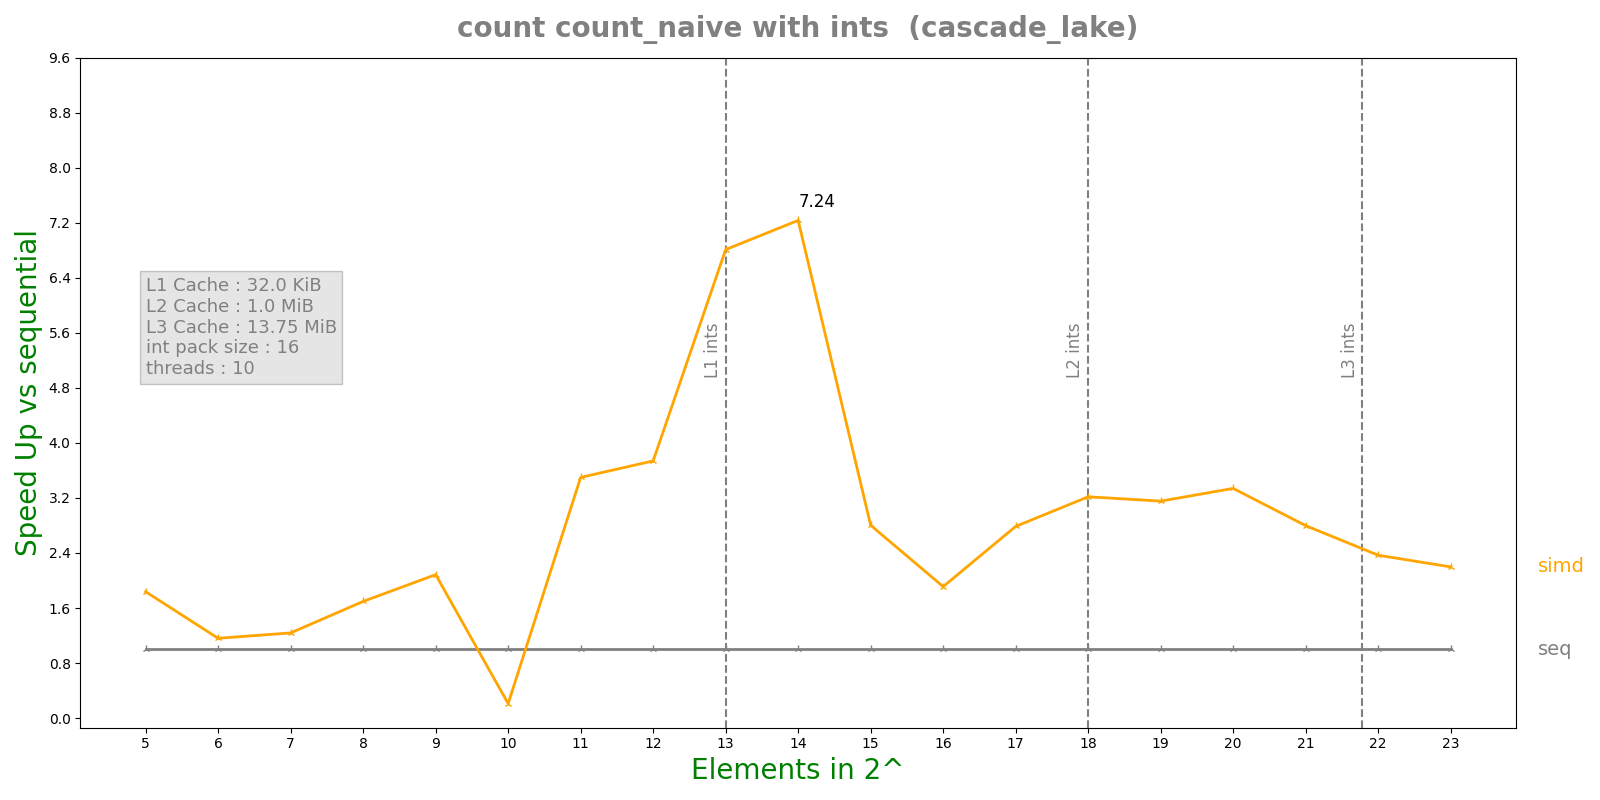

Data behind this chart, as committed beside it:
n, lane, threads, seq, simd, par, simdpar
5, 16, 10, 2.7876e-07, 1.5177e-07, 6.2317e-05, 1.61312e-07
6, 16, 10, 1.8799e-07, 1.6213e-07, 4.57741e-05, 1.42322e-07
7, 16, 10, 2.2561e-07, 1.8223e-07, 4.26953e-05, 3.00753e-07
8, 16, 10, 5.5026e-07, 3.2449e-07, 4.08591e-05, 2.06689e-07
9, 16, 10, 5.3307e-07, 2.5565e-07, 4.91054e-05, 2.48083e-07
10, 16, 10, 1.3736e-06, 6.52456e-06, 4.24112e-05, 3.05544e-07
11, 16, 10, 1.73806e-06, 4.9676e-07, 5.98515e-05, 5.01606e-07
12, 16, 10, 3.3794e-06, 9.0384e-07, 4.05649e-05, 5.90524e-07
13, 16, 10, 6.15028e-06, 9.029e-07, 4.6167e-05, 9.04216e-07
14, 16, 10, 1.34257e-05, 1.85538e-06, 4.42716e-05, 1.66506e-06
15, 16, 10, 2.38592e-05, 8.51048e-06, 4.51679e-05, 8.94546e-06
16, 16, 10, 4.71205e-05, 2.46598e-05, 4.19458e-05, 6.7315e-05
17, 16, 10, 8.94579e-05, 3.21073e-05, 5.29602e-05, 3.37759e-05
18, 16, 10, 0.0001754, 5.45254e-05, 7.95343e-05, 5.37385e-05
19, 16, 10, 0.0003509, 0.0001112, 8.41508e-05, 0.0001157
20, 16, 10, 0.0007998, 0.0002395, 0.000189, 0.0002414
21, 16, 10, 0.001504, 0.0005376, 0.0005136, 0.0005981
22, 16, 10, 0.003134, 0.001324, 0.001178, 0.001596
23, 16, 10, 0.006889, 0.003135, 0.001874, 0.002814
